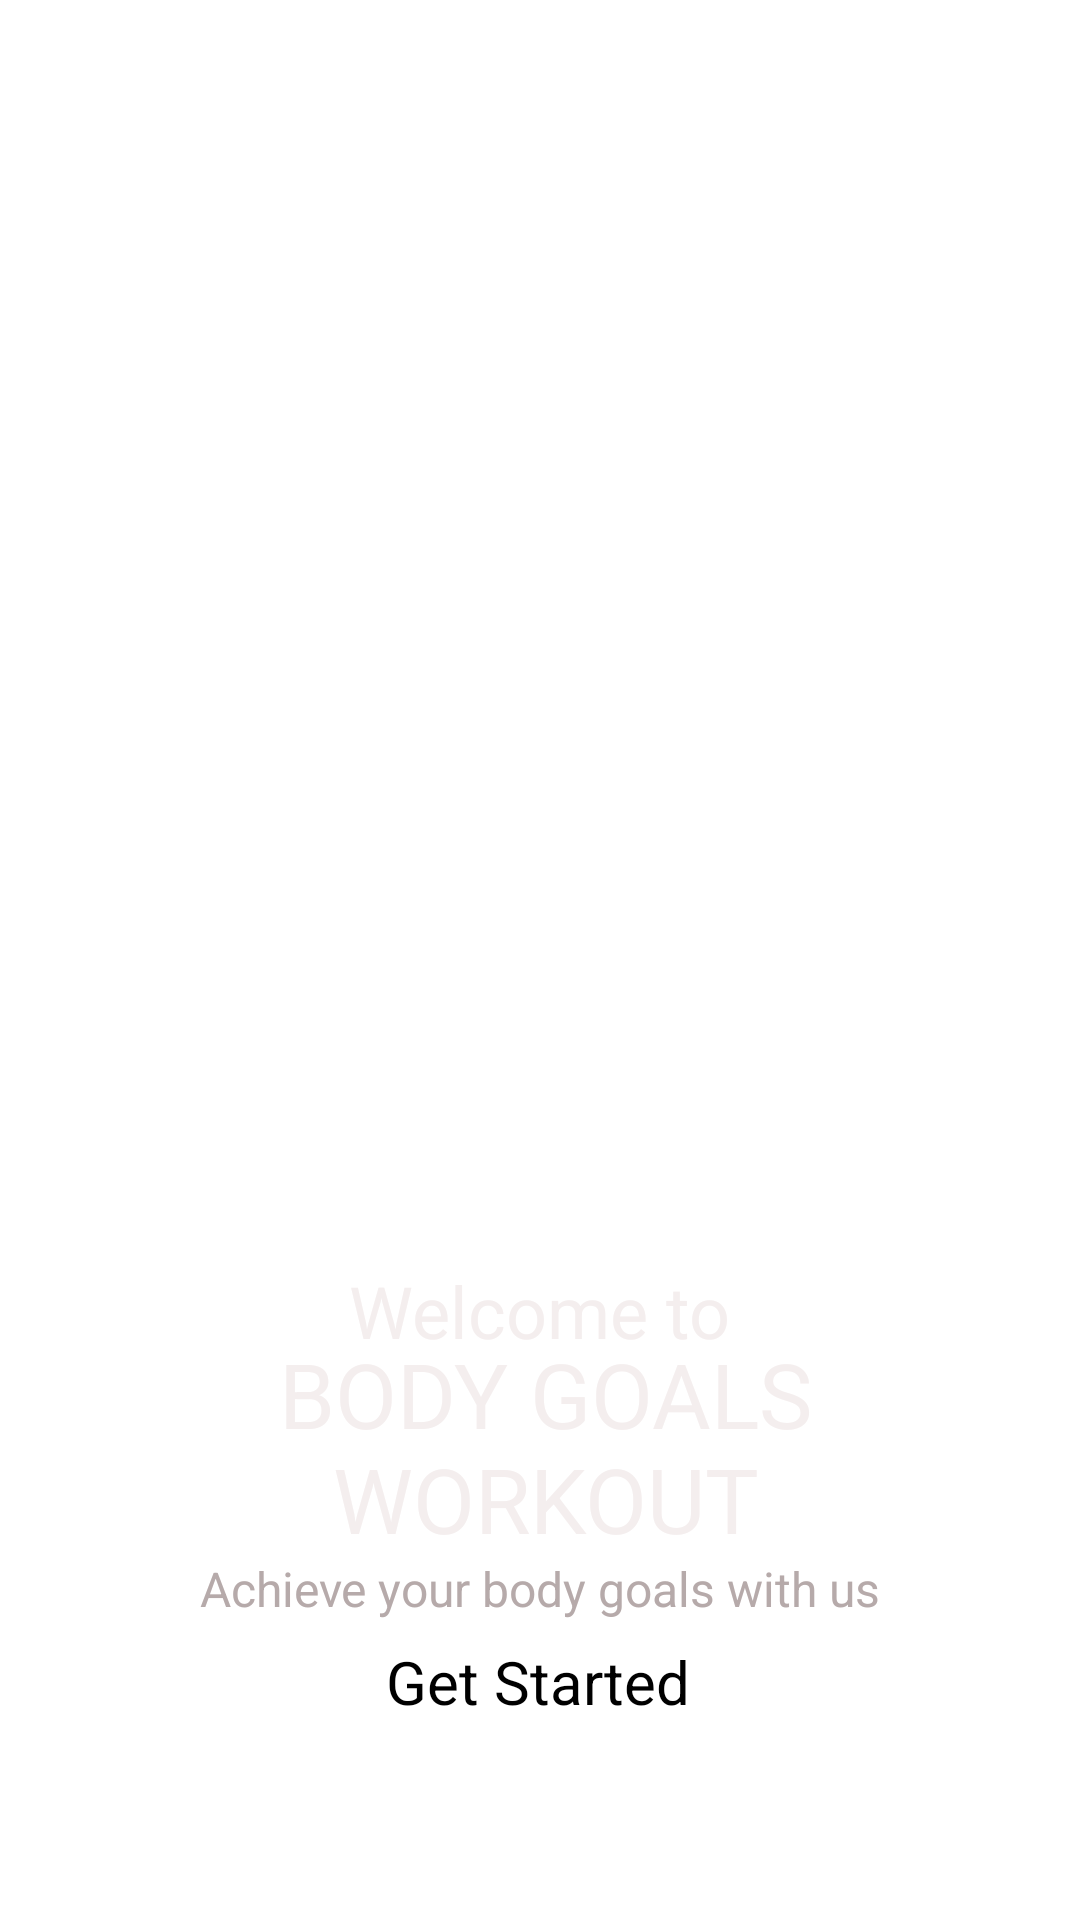

This screen was rendered from an Android layout file. Write that file and the resources it references.
<!-- AndroidManifest.xml: application theme Theme.Fitness -->
<!-- res/layout/activity_get_started.xml -->
<?xml version="1.0" encoding="utf-8"?>
<androidx.constraintlayout.widget.ConstraintLayout xmlns:android="http://schemas.android.com/apk/res/android"
    xmlns:app="http://schemas.android.com/apk/res-auto"
    xmlns:tools="http://schemas.android.com/tools"
    android:layout_width="match_parent"
    android:layout_height="match_parent"
    tools:context=".GetStarted">

    <ImageView
        android:id="@+id/imageView4"
        android:layout_width="572dp"
        android:layout_height="905dp"
        app:layout_constraintBottom_toBottomOf="parent"
        app:layout_constraintEnd_toEndOf="parent"
        app:layout_constraintStart_toStartOf="parent"
        app:layout_constraintTop_toTopOf="parent"
        app:srcCompat="@drawable/getstart" />

    <ImageView
        android:id="@+id/imageView21"
        android:layout_width="522dp"
        android:layout_height="907dp"
        app:layout_constraintBottom_toBottomOf="parent"
        app:layout_constraintEnd_toEndOf="parent"
        app:layout_constraintStart_toStartOf="parent"
        app:layout_constraintTop_toTopOf="parent"
        app:srcCompat="@drawable/rectangle" />

    <TextView
        android:id="@+id/textView"
        android:layout_width="wrap_content"
        android:layout_height="wrap_content"
        android:text="@string/welcome_to"
        android:textColor="@color/graywhite"
        android:textSize="24sp"
        app:layout_constraintBottom_toBottomOf="parent"
        app:layout_constraintEnd_toEndOf="parent"
        app:layout_constraintStart_toStartOf="parent"
        app:layout_constraintTop_toTopOf="parent"
        app:layout_constraintVertical_bias="0.692" />

    <TextView
        android:id="@+id/textView2"
        android:layout_width="218dp"
        android:layout_height="68dp"
        android:text="@string/body_goals_workout"
        android:textAlignment="center"
        android:textColor="@color/graywhite"
        android:textSize="30sp"
        app:layout_constraintBottom_toBottomOf="parent"
        app:layout_constraintEnd_toEndOf="parent"
        app:layout_constraintHorizontal_bias="0.512"
        app:layout_constraintStart_toStartOf="parent"
        app:layout_constraintTop_toTopOf="parent"
        app:layout_constraintVertical_bias="0.777" />

    <TextView
        android:id="@+id/textView3"
        android:layout_width="wrap_content"
        android:layout_height="wrap_content"
        android:text="@string/achieve_your_body_goals_with_us"
        android:textAlignment="center"
        android:textColor="@color/lightwhite"
        android:textSize="16sp"
        app:layout_constraintBottom_toBottomOf="parent"
        app:layout_constraintEnd_toEndOf="parent"
        app:layout_constraintStart_toStartOf="parent"
        app:layout_constraintTop_toTopOf="parent"
        app:layout_constraintVertical_bias="0.839" />

    <Button
        android:id="@+id/button"
        android:layout_width="211dp"
        android:layout_height="57dp"
        android:layout_marginStart="16dp"
        android:layout_marginEnd="16dp"
        android:backgroundTint="@color/orange"
        android:text="@string/get_started"
        android:textAlignment="center"
        android:textColorHighlight="@color/simplewhite"
        android:textSize="20sp"
        app:layout_constraintBottom_toBottomOf="parent"
        app:layout_constraintEnd_toEndOf="parent"
        app:layout_constraintHorizontal_bias="0.495"
        app:layout_constraintStart_toStartOf="parent"
        app:layout_constraintTop_toTopOf="parent"
        app:layout_constraintVertical_bias="0.938" />

</androidx.constraintlayout.widget.ConstraintLayout>
<!-- resources referenced by this layout -->
<resources>
  <color name="graywhite">#F4EEEE</color>
  <color name="lightwhite">#B6AAAA</color>
  <color name="orange">#F44336</color>
  <color name="simplewhite">#F4ECE9</color>
  <!-- drawable rectangle: png bitmap (drawable, 155278 bytes) -->
  <string name="achieve_your_body_goals_with_us">Achieve your body goals with us</string>
  <string name="body_goals_workout">BODY GOALS WORKOUT</string>
  <string name="get_started">Get Started</string>
  <string name="welcome_to">Welcome to</string>
</resources>
